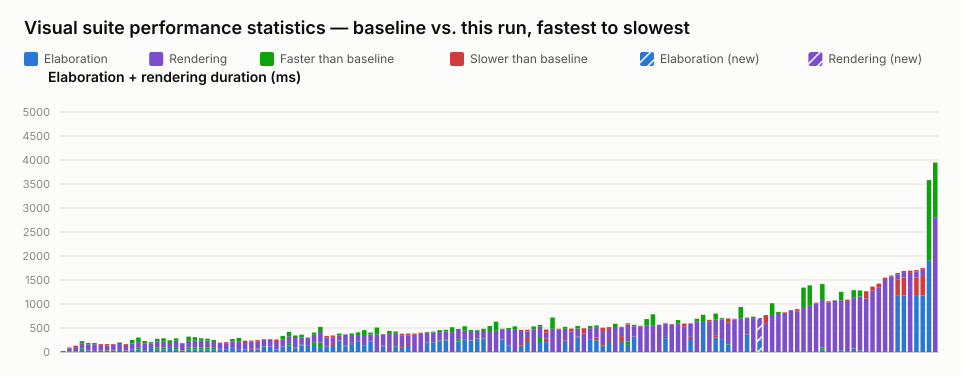

The file beside this chart, header and first rows:
name, elaboration_unit, elaboration_baseline, elaboration_value, elaboration_delta_ms, elaboration_delta_pct, elaboration_is_new, rendering_unit, rendering_baseline, rendering_value, rendering_delta_ms, rendering_delta_pct, rendering_is_new, total_value
selection_styles.visual.spec.ts › shows …, ms, 22, 20, -2, -9.09, false, , , , , , , 20
interface.visual.spec.ts › renders an in…, ms, 10, 11, 1, 10.00, false, ms, 68, 82, 14, 20.59, false, 93
interface.visual.spec.ts › renders inter…, ms, 12, 16, 4, 33.33, false, ms, 87, 116, 29, 33.33, false, 132
inout.visual.spec.ts › renders boundary …, ms, 77, 43, -34, -44.16, false, ms, 150, 96, -54, -36.00, false, 139
typing.visual.spec.ts › renders enum typ…, ms, 34, 32, -2, -5.88, false, ms, 153, 124, -29, -18.95, false, 156
port_array.visual.spec.ts › stacked port…, ms, 24, 21, -3, -12.50, false, ms, 163, 139, -24, -14.72, false, 160
mixed_select_breakout.visual.spec.ts › r…, ms, 27, 34, 7, 25.93, false, ms, 114, 131, 17, 14.91, false, 165
latch.visual.spec.ts › renders a mux hol…, ms, 28, 36, 8, 28.57, false, ms, 99, 130, 31, 31.31, false, 166
latch.visual.spec.ts › renders a structu…, ms, 32, 44, 12, 37.50, false, ms, 120, 122, 2, 1.67, false, 166
struct_passing.visual.spec.ts › renders …, ms, 61, 61, 0, 0.00, false, ms, 137, 105, -32, -23.36, false, 166
inout.visual.spec.ts › routes a mux into…, ms, 26, 34, 8, 30.77, false, ms, 116, 134, 18, 15.52, false, 168
variable_bit_select.visual.spec.ts › ren…, ms, 50, 42, -8, -16.00, false, ms, 200, 127, -73, -36.50, false, 169
generate_regions.visual.spec.ts › render…, ms, 88, 54, -34, -38.64, false, ms, 213, 118, -95, -44.60, false, 172
typing.visual.spec.ts › keeps struct wir…, ms, 38, 39, 1, 2.63, false, ms, 190, 135, -55, -28.95, false, 174
parameter.visual.spec.ts › renders modul…, ms, 82, 82, 0, 0.00, false, ms, 124, 93, -31, -25.00, false, 175
generate_regions.visual.spec.ts › auto-l…, ms, 94, 55, -39, -41.49, false, ms, 181, 122, -59, -32.60, false, 177
generate_regions.visual.spec.ts › resize…, ms, 94, 51, -43, -45.74, false, ms, 191, 129, -62, -32.46, false, 180
parameter.visual.spec.ts › stacks many i…, ms, 84, 81, -3, -3.57, false, ms, 160, 105, -55, -34.38, false, 186
generate_regions.visual.spec.ts › resize…, ms, 100, 52, -48, -48.00, false, ms, 184, 136, -48, -26.09, false, 188
latch.visual.spec.ts › renders a structu…, ms, 32, 42, 10, 31.25, false, ms, 132, 146, 14, 10.61, false, 188
generate_regions.visual.spec.ts › resize…, ms, 96, 53, -43, -44.79, false, ms, 225, 137, -88, -39.11, false, 190
generate_regions.visual.spec.ts › marque…, ms, 96, 50, -46, -47.92, false, ms, 213, 143, -70, -32.86, false, 193
generate_regions.visual.spec.ts › render…, ms, 94, 51, -43, -45.74, false, ms, 192, 142, -50, -26.04, false, 193
generate_regions.visual.spec.ts › resize…, ms, 94, 50, -44, -46.81, false, ms, 184, 144, -40, -21.74, false, 194
generate_regions.visual.spec.ts › auto-l…, ms, 88, 54, -34, -38.64, false, ms, 164, 141, -23, -14.02, false, 195
interface.visual.spec.ts › renders inter…, ms, 46, 66, 20, 43.48, false, ms, 103, 129, 26, 25.24, false, 195
interface.visual.spec.ts › renders inter…, ms, 46, 63, 17, 36.96, false, ms, 121, 142, 21, 17.36, false, 205
parameter.visual.spec.ts › renders param…, ms, 82, 86, 4, 4.88, false, ms, 185, 131, -54, -29.19, false, 217
nested_case.visual.spec.ts › renders sib…, ms, 62, 60, -2, -3.23, false, ms, 232, 163, -69, -29.74, false, 223
latch.visual.spec.ts › renders an S-R la…, ms, 51, 59, 8, 15.69, false, ms, 109, 176, 67, 61.47, false, 235
latch.visual.spec.ts › renders a gated D…, ms, 60, 81, 21, 35.00, false, ms, 139, 157, 18, 12.95, false, 238
inverter.visual.spec.ts › renders scalar…, ms, 50, 70, 20, 40.00, false, ms, 144, 178, 34, 23.61, false, 248
mux.visual.spec.ts › renders connected c…, ms, 115, 110, -5, -4.35, false, ms, 152, 139, -13, -8.55, false, 249
mux.visual.spec.ts › renders a bus with …, ms, 118, 120, 2, 1.69, false, ms, 149, 135, -14, -9.40, false, 255
inout.visual.spec.ts › routes an unpacke…, ms, 43, 55, 12, 27.91, false, ms, 174, 205, 31, 17.82, false, 260
mux.visual.spec.ts › renders a variable-…, ms, 110, 115, 5, 4.55, false, ms, 220, 147, -73, -33.18, false, 262
mux.visual.spec.ts › renders a bus with …, ms, 185, 136, -49, -26.49, false, ms, 235, 142, -93, -39.57, false, 278
variable_bit_select_complex.visual.spec.…, ms, 89, 77, -12, -13.48, false, ms, 255, 201, -54, -21.18, false, 278
mux.visual.spec.ts › renders a bus with …, ms, 154, 136, -18, -11.69, false, ms, 208, 146, -62, -29.81, false, 282
mux.visual.spec.ts › renders connected a…, ms, 143, 146, 3, 2.10, false, ms, 156, 143, -13, -8.33, false, 289
mux.visual.spec.ts › renders a packed st…, ms, 201, 147, -54, -26.87, false, ms, 205, 158, -47, -22.93, false, 305
gate_chains.visual.spec.ts › flattens sa…, ms, 196, 107, -89, -45.41, false, ms, 327, 220, -107, -32.72, false, 327
bus_composition.visual.spec.ts › renders…, ms, 111, 109, -2, -1.80, false, ms, 191, 224, 33, 17.28, false, 333
mux.visual.spec.ts › renders a mux node …, ms, 147, 190, 43, 29.25, false, ms, 116, 155, 39, 33.62, false, 345
param_bus_widths.visual.spec.ts › resolv…, ms, 234, 241, 7, 2.99, false, ms, 144, 106, -38, -26.39, false, 347
bus_composition.visual.spec.ts › renders…, ms, 138, 121, -17, -12.32, false, ms, 230, 228, -2, -0.87, false, 349
mux.visual.spec.ts › renders cascaded ar…, ms, 164, 195, 31, 18.90, false, ms, 191, 158, -33, -17.28, false, 353
param_bus_widths.visual.spec.ts › resolv…, ms, 227, 234, 7, 3.08, false, ms, 176, 119, -57, -32.39, false, 353
bus_composition.visual.spec.ts › renders…, ms, 140, 146, 6, 4.29, false, ms, 310, 209, -101, -32.58, false, 355
param_bus_widths.visual.spec.ts › resolv…, ms, 215, 230, 15, 6.98, false, ms, 175, 134, -41, -23.43, false, 364
mux.visual.spec.ts › renders junction do…, , , , , , , ms, 510, 365, -145, -28.43, false, 365
bus_composition.visual.spec.ts › renders…, ms, 118, 130, 12, 10.17, false, ms, 235, 245, 10, 4.26, false, 375
mux.visual.spec.ts › shows a declared ne…, , , , , , , ms, 440, 376, -64, -14.55, false, 376
bus_composition.visual.spec.ts › renders…, ms, 121, 119, -2, -1.65, false, ms, 306, 261, -45, -14.71, false, 380
inout.visual.spec.ts › renders an I2C op…, ms, 87, 147, 60, 68.97, false, ms, 192, 234, 42, 21.88, false, 381
mux.visual.spec.ts › renders a ternary e…, ms, 127, 186, 59, 46.46, false, ms, 155, 198, 43, 27.74, false, 384
mux.visual.spec.ts › renders cut labels …, , , , , , , ms, 359, 386, 27, 7.52, false, 386
mux.visual.spec.ts › renders cut labels …, , , , , , , ms, 392, 403, 11, 2.81, false, 403
mux.visual.spec.ts › renders a register …, ms, 201, 199, -2, -1.00, false, ms, 217, 206, -11, -5.07, false, 405
mux.visual.spec.ts › renders a register …, ms, 205, 203, -2, -0.98, false, ms, 220, 203, -17, -7.73, false, 406
... 80 more rows
